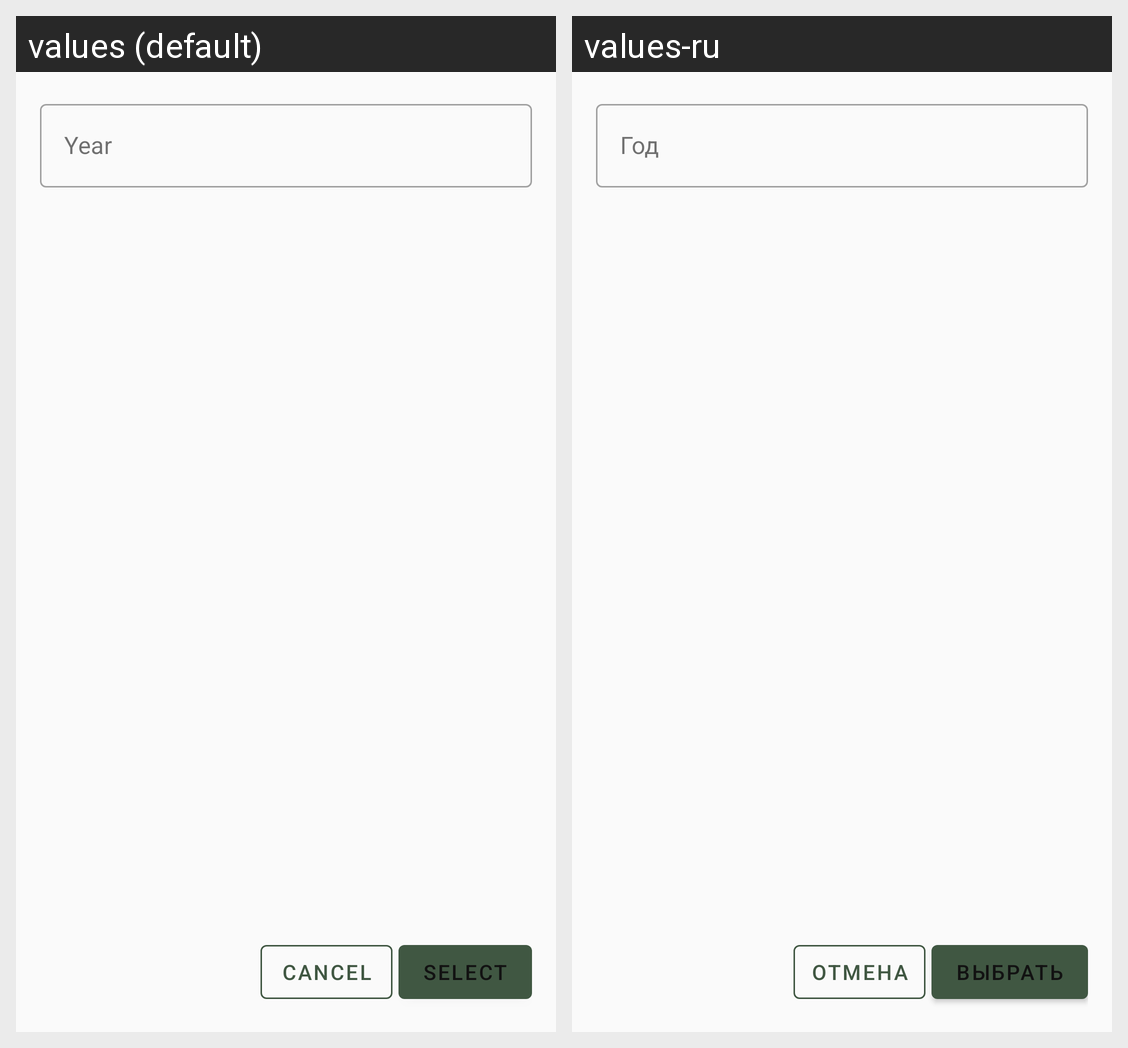

Translations of the strings shown on this Android screen, per locale in the grid:
Android screen res/layout/dialog_year_selector.xml rendered under 2 locales, left to right: values (default), values-ru. Device: Nexus 5 (rendered at 1080×1920; each locale shown at half size, 540×960, under a caption strip naming it); theme AppDefault.
Strings drawn on this screen, with the default value and each locale's value (text and hints the layout hard-codes, and strings that could not be matched under every locale, appear in the picture but are not listed):

year_selector_dialog_year_hint
  values: Year
  values-ru: Год

cancel
  values: Cancel
  values-ru: Отмена

year_selector_dialog_positive_button
  values: Select
  values-ru: Выбрать
